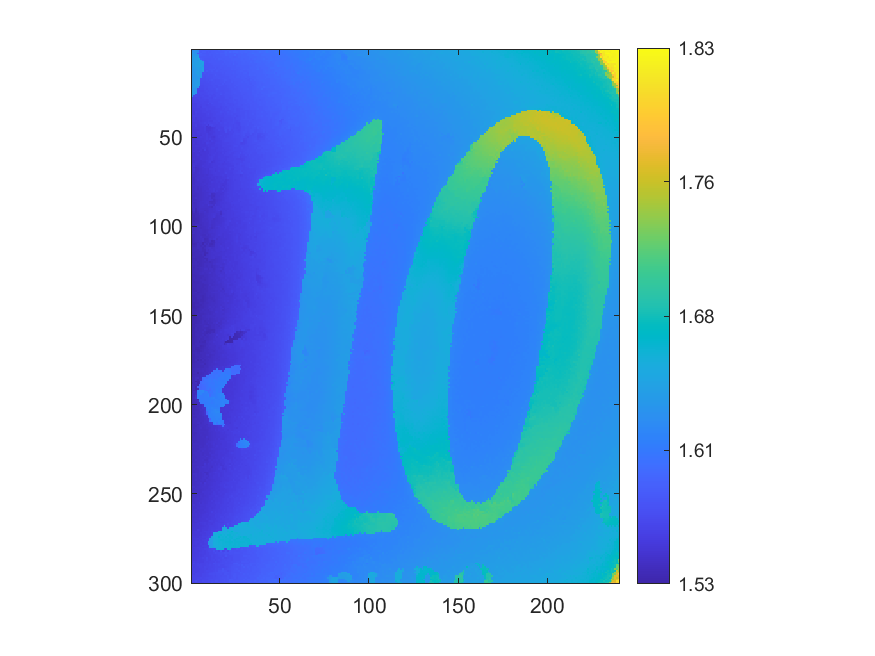

Source data for this figure (header and first rows):
1.62049, 1.62268, 1.62453, 1.62115, 1.58216, 1.58094, 1.5804, 1.58105, 1.58254, 1.58072, 1.581, 1.58142, 1.58223, 1.58195, 1.5818, 1.5861, 1.58262, 1.58407, 1.58408, 1.58394, 1.58516, 1.58558, 1.58511, 1.58597
1.627, 1.624, 1.627, 1.621, 1.582, 1.58, 1.582, 1.582, 1.579, 1.581, 1.58, 1.581, 1.581, 1.582, 1.582, 1.582, 1.583, 1.583, 1.585, 1.588, 1.584, 1.589, 1.586, 1.589
1.632, 1.627, 1.63, 1.581, 1.583, 1.585, 1.58, 1.58, 1.579, 1.579, 1.58, 1.581, 1.581, 1.581, 1.584, 1.582, 1.583, 1.583, 1.584, 1.586, 1.584, 1.585, 1.584, 1.586
1.633, 1.63, 1.629, 1.63, 1.582, 1.582, 1.58, 1.581, 1.58, 1.579, 1.581, 1.579, 1.581, 1.581, 1.581, 1.581, 1.582, 1.582, 1.583, 1.586, 1.584, 1.584, 1.585, 1.585
1.634, 1.635, 1.634, 1.641, 1.58, 1.58, 1.579, 1.579, 1.578, 1.58, 1.578, 1.579, 1.581, 1.58, 1.581, 1.581, 1.581, 1.582, 1.582, 1.583, 1.582, 1.584, 1.583, 1.583
1.633, 1.635, 1.637, 1.64, 1.644, 1.582, 1.58, 1.577, 1.577, 1.578, 1.578, 1.578, 1.579, 1.581, 1.58, 1.583, 1.583, 1.581, 1.581, 1.582, 1.582, 1.583, 1.583, 1.584
1.635, 1.638, 1.637, 1.635, 1.642, 1.638, 1.583, 1.576, 1.577, 1.578, 1.578, 1.58, 1.579, 1.579, 1.58, 1.581, 1.58, 1.581, 1.582, 1.581, 1.582, 1.582, 1.584, 1.584
1.634, 1.635, 1.638, 1.64, 1.642, 1.643, 1.641, 1.577, 1.576, 1.577, 1.578, 1.579, 1.579, 1.579, 1.58, 1.58, 1.58, 1.579, 1.582, 1.581, 1.581, 1.582, 1.582, 1.584
1.638, 1.638, 1.638, 1.639, 1.641, 1.639, 1.643, 1.576, 1.575, 1.576, 1.576, 1.577, 1.578, 1.579, 1.578, 1.578, 1.579, 1.581, 1.579, 1.581, 1.581, 1.582, 1.581, 1.585
1.632, 1.633, 1.64, 1.64, 1.641, 1.641, 1.635, 1.575, 1.577, 1.575, 1.576, 1.576, 1.577, 1.578, 1.578, 1.578, 1.579, 1.578, 1.58, 1.579, 1.582, 1.581, 1.581, 1.581
1.632, 1.633, 1.634, 1.638, 1.636, 1.636, 1.64, 1.575, 1.575, 1.575, 1.576, 1.576, 1.577, 1.578, 1.577, 1.578, 1.579, 1.578, 1.579, 1.579, 1.579, 1.579, 1.581, 1.581
1.633, 1.632, 1.634, 1.637, 1.636, 1.638, 1.641, 1.574, 1.574, 1.575, 1.577, 1.577, 1.578, 1.577, 1.577, 1.577, 1.577, 1.578, 1.579, 1.578, 1.579, 1.579, 1.583, 1.581
1.629, 1.631, 1.634, 1.637, 1.633, 1.632, 1.635, 1.574, 1.578, 1.575, 1.575, 1.578, 1.575, 1.576, 1.579, 1.577, 1.577, 1.577, 1.577, 1.578, 1.579, 1.579, 1.579, 1.579
1.629, 1.63, 1.635, 1.638, 1.634, 1.632, 1.572, 1.573, 1.573, 1.574, 1.573, 1.575, 1.576, 1.575, 1.575, 1.575, 1.576, 1.578, 1.577, 1.578, 1.578, 1.579, 1.579, 1.58
1.628, 1.629, 1.631, 1.638, 1.634, 1.631, 1.571, 1.572, 1.572, 1.574, 1.573, 1.573, 1.574, 1.578, 1.575, 1.574, 1.576, 1.576, 1.577, 1.577, 1.577, 1.579, 1.578, 1.58
1.629, 1.629, 1.631, 1.631, 1.635, 1.629, 1.571, 1.571, 1.572, 1.573, 1.573, 1.573, 1.574, 1.574, 1.576, 1.576, 1.575, 1.575, 1.577, 1.576, 1.576, 1.578, 1.579, 1.579
1.629, 1.63, 1.631, 1.632, 1.629, 1.57, 1.571, 1.571, 1.571, 1.571, 1.572, 1.572, 1.574, 1.573, 1.574, 1.576, 1.575, 1.576, 1.576, 1.576, 1.577, 1.578, 1.578, 1.579
1.633, 1.631, 1.633, 1.635, 1.637, 1.57, 1.57, 1.57, 1.571, 1.571, 1.573, 1.575, 1.573, 1.572, 1.573, 1.573, 1.574, 1.575, 1.577, 1.577, 1.576, 1.575, 1.577, 1.578
1.629, 1.632, 1.635, 1.636, 1.634, 1.569, 1.569, 1.57, 1.57, 1.571, 1.571, 1.571, 1.572, 1.572, 1.573, 1.572, 1.574, 1.574, 1.577, 1.574, 1.575, 1.575, 1.579, 1.576
1.63, 1.631, 1.634, 1.637, 1.63, 1.568, 1.568, 1.57, 1.569, 1.57, 1.57, 1.571, 1.571, 1.573, 1.573, 1.573, 1.573, 1.576, 1.573, 1.575, 1.575, 1.576, 1.576, 1.576
1.629, 1.631, 1.637, 1.64, 1.63, 1.567, 1.567, 1.568, 1.569, 1.57, 1.569, 1.571, 1.572, 1.571, 1.57, 1.574, 1.574, 1.573, 1.572, 1.573, 1.574, 1.575, 1.575, 1.576
1.628, 1.634, 1.629, 1.632, 1.567, 1.567, 1.567, 1.568, 1.568, 1.571, 1.57, 1.57, 1.571, 1.572, 1.571, 1.571, 1.572, 1.571, 1.573, 1.573, 1.573, 1.575, 1.575, 1.575
1.632, 1.627, 1.624, 1.565, 1.566, 1.566, 1.566, 1.568, 1.567, 1.569, 1.569, 1.57, 1.569, 1.57, 1.575, 1.572, 1.571, 1.572, 1.572, 1.573, 1.573, 1.574, 1.576, 1.575
1.633, 1.627, 1.628, 1.565, 1.565, 1.565, 1.565, 1.567, 1.568, 1.567, 1.568, 1.569, 1.568, 1.569, 1.571, 1.57, 1.571, 1.571, 1.572, 1.571, 1.572, 1.573, 1.573, 1.575
1.634, 1.631, 1.627, 1.565, 1.565, 1.565, 1.565, 1.565, 1.567, 1.569, 1.569, 1.569, 1.568, 1.568, 1.569, 1.571, 1.571, 1.57, 1.571, 1.573, 1.573, 1.573, 1.574, 1.576
1.631, 1.623, 1.563, 1.564, 1.563, 1.565, 1.565, 1.566, 1.567, 1.568, 1.567, 1.568, 1.566, 1.568, 1.571, 1.569, 1.574, 1.57, 1.571, 1.571, 1.572, 1.573, 1.574, 1.573
1.633, 1.563, 1.564, 1.563, 1.563, 1.564, 1.566, 1.564, 1.565, 1.566, 1.568, 1.566, 1.567, 1.567, 1.569, 1.569, 1.569, 1.569, 1.571, 1.571, 1.571, 1.572, 1.573, 1.575
1.561, 1.561, 1.561, 1.563, 1.563, 1.563, 1.564, 1.565, 1.565, 1.567, 1.566, 1.565, 1.568, 1.571, 1.568, 1.568, 1.568, 1.568, 1.57, 1.572, 1.571, 1.571, 1.572, 1.574
1.56, 1.561, 1.561, 1.561, 1.563, 1.564, 1.564, 1.565, 1.563, 1.564, 1.567, 1.566, 1.566, 1.567, 1.567, 1.567, 1.569, 1.569, 1.57, 1.569, 1.571, 1.571, 1.572, 1.574
1.56, 1.559, 1.561, 1.562, 1.562, 1.562, 1.563, 1.562, 1.562, 1.563, 1.566, 1.566, 1.566, 1.566, 1.565, 1.568, 1.569, 1.568, 1.571, 1.57, 1.57, 1.571, 1.571, 1.573
1.559, 1.559, 1.559, 1.56, 1.561, 1.562, 1.562, 1.563, 1.564, 1.568, 1.563, 1.568, 1.566, 1.566, 1.566, 1.566, 1.567, 1.568, 1.568, 1.571, 1.568, 1.57, 1.57, 1.571
1.558, 1.558, 1.559, 1.561, 1.561, 1.561, 1.562, 1.562, 1.561, 1.563, 1.564, 1.565, 1.566, 1.566, 1.566, 1.567, 1.567, 1.568, 1.568, 1.571, 1.57, 1.569, 1.571, 1.57
1.558, 1.559, 1.559, 1.56, 1.559, 1.559, 1.563, 1.563, 1.562, 1.563, 1.562, 1.564, 1.564, 1.564, 1.566, 1.566, 1.565, 1.567, 1.568, 1.567, 1.569, 1.571, 1.57, 1.572
1.557, 1.557, 1.558, 1.559, 1.558, 1.56, 1.561, 1.561, 1.563, 1.562, 1.564, 1.562, 1.563, 1.564, 1.565, 1.565, 1.565, 1.567, 1.566, 1.568, 1.568, 1.572, 1.571, 1.57
1.556, 1.556, 1.557, 1.559, 1.558, 1.558, 1.56, 1.56, 1.562, 1.562, 1.561, 1.562, 1.563, 1.564, 1.564, 1.565, 1.565, 1.566, 1.567, 1.568, 1.567, 1.568, 1.57, 1.57
1.556, 1.556, 1.56, 1.558, 1.558, 1.559, 1.559, 1.561, 1.56, 1.561, 1.561, 1.562, 1.562, 1.564, 1.564, 1.565, 1.568, 1.566, 1.565, 1.567, 1.57, 1.568, 1.569, 1.571
1.556, 1.555, 1.558, 1.556, 1.558, 1.558, 1.558, 1.559, 1.561, 1.563, 1.56, 1.56, 1.562, 1.562, 1.564, 1.564, 1.566, 1.564, 1.567, 1.566, 1.568, 1.568, 1.57, 1.568
1.556, 1.557, 1.558, 1.558, 1.557, 1.558, 1.557, 1.558, 1.56, 1.561, 1.56, 1.561, 1.562, 1.564, 1.564, 1.564, 1.564, 1.564, 1.565, 1.567, 1.566, 1.567, 1.568, 1.568
1.554, 1.556, 1.554, 1.556, 1.557, 1.557, 1.558, 1.559, 1.558, 1.559, 1.559, 1.561, 1.56, 1.561, 1.563, 1.564, 1.563, 1.564, 1.566, 1.565, 1.566, 1.566, 1.567, 1.568
1.558, 1.555, 1.554, 1.556, 1.557, 1.557, 1.557, 1.557, 1.559, 1.559, 1.56, 1.561, 1.561, 1.562, 1.563, 1.564, 1.563, 1.565, 1.565, 1.565, 1.566, 1.565, 1.566, 1.568
1.554, 1.556, 1.556, 1.554, 1.556, 1.555, 1.557, 1.558, 1.559, 1.56, 1.559, 1.559, 1.562, 1.562, 1.562, 1.564, 1.561, 1.563, 1.565, 1.564, 1.566, 1.566, 1.566, 1.568
1.553, 1.554, 1.554, 1.554, 1.555, 1.557, 1.557, 1.56, 1.559, 1.561, 1.561, 1.56, 1.561, 1.561, 1.562, 1.561, 1.564, 1.563, 1.566, 1.566, 1.565, 1.566, 1.567, 1.569
1.553, 1.554, 1.557, 1.553, 1.554, 1.555, 1.557, 1.556, 1.56, 1.551, 1.562, 1.564, 1.561, 1.561, 1.56, 1.561, 1.562, 1.563, 1.565, 1.565, 1.564, 1.565, 1.565, 1.565
1.552, 1.553, 1.556, 1.553, 1.553, 1.554, 1.555, 1.558, 1.549, 1.555, 1.552, 1.561, 1.562, 1.559, 1.56, 1.561, 1.561, 1.563, 1.565, 1.565, 1.565, 1.566, 1.566, 1.565
1.552, 1.552, 1.553, 1.553, 1.553, 1.554, 1.554, 1.557, 1.552, 1.55, 1.551, 1.553, 1.556, 1.558, 1.561, 1.561, 1.56, 1.56, 1.565, 1.565, 1.565, 1.568, 1.565, 1.565
1.552, 1.552, 1.552, 1.552, 1.553, 1.554, 1.553, 1.556, 1.551, 1.552, 1.552, 1.554, 1.556, 1.559, 1.558, 1.564, 1.561, 1.56, 1.564, 1.568, 1.562, 1.568, 1.563, 1.566
1.552, 1.552, 1.552, 1.554, 1.554, 1.554, 1.554, 1.555, 1.552, 1.552, 1.554, 1.554, 1.555, 1.558, 1.559, 1.558, 1.56, 1.56, 1.561, 1.568, 1.562, 1.563, 1.564, 1.563
1.55, 1.552, 1.551, 1.553, 1.554, 1.553, 1.554, 1.554, 1.557, 1.553, 1.552, 1.554, 1.556, 1.557, 1.559, 1.559, 1.56, 1.562, 1.56, 1.561, 1.562, 1.564, 1.564, 1.566
1.551, 1.553, 1.551, 1.551, 1.552, 1.552, 1.555, 1.554, 1.556, 1.554, 1.554, 1.555, 1.555, 1.557, 1.558, 1.56, 1.562, 1.56, 1.56, 1.562, 1.562, 1.564, 1.564, 1.566
1.552, 1.551, 1.552, 1.552, 1.552, 1.555, 1.554, 1.554, 1.556, 1.554, 1.555, 1.553, 1.552, 1.555, 1.558, 1.56, 1.56, 1.56, 1.562, 1.561, 1.562, 1.564, 1.565, 1.566
1.548, 1.55, 1.549, 1.551, 1.552, 1.553, 1.553, 1.554, 1.556, 1.555, 1.557, 1.553, 1.554, 1.556, 1.557, 1.558, 1.56, 1.561, 1.561, 1.562, 1.563, 1.564, 1.564, 1.565
1.549, 1.549, 1.55, 1.55, 1.552, 1.552, 1.553, 1.554, 1.554, 1.555, 1.553, 1.558, 1.555, 1.555, 1.557, 1.557, 1.559, 1.561, 1.562, 1.563, 1.563, 1.563, 1.564, 1.564
1.549, 1.55, 1.549, 1.55, 1.552, 1.551, 1.552, 1.552, 1.557, 1.557, 1.555, 1.554, 1.554, 1.556, 1.557, 1.558, 1.559, 1.56, 1.561, 1.561, 1.561, 1.563, 1.563, 1.564
1.548, 1.55, 1.548, 1.549, 1.55, 1.552, 1.552, 1.552, 1.555, 1.554, 1.554, 1.555, 1.555, 1.557, 1.556, 1.557, 1.558, 1.56, 1.56, 1.561, 1.562, 1.562, 1.563, 1.564
1.548, 1.549, 1.55, 1.551, 1.55, 1.551, 1.552, 1.551, 1.552, 1.555, 1.555, 1.555, 1.555, 1.557, 1.556, 1.557, 1.557, 1.561, 1.561, 1.561, 1.561, 1.561, 1.562, 1.564
1.547, 1.548, 1.55, 1.549, 1.549, 1.55, 1.553, 1.554, 1.551, 1.553, 1.554, 1.556, 1.557, 1.555, 1.555, 1.557, 1.558, 1.559, 1.56, 1.56, 1.561, 1.562, 1.562, 1.564
1.548, 1.548, 1.55, 1.548, 1.549, 1.551, 1.55, 1.557, 1.551, 1.553, 1.554, 1.555, 1.555, 1.554, 1.556, 1.557, 1.559, 1.56, 1.559, 1.56, 1.56, 1.561, 1.563, 1.564
1.547, 1.55, 1.548, 1.55, 1.554, 1.551, 1.55, 1.55, 1.552, 1.552, 1.554, 1.555, 1.555, 1.554, 1.556, 1.556, 1.557, 1.559, 1.559, 1.559, 1.561, 1.562, 1.563, 1.562
1.547, 1.547, 1.549, 1.548, 1.547, 1.55, 1.55, 1.55, 1.551, 1.552, 1.554, 1.555, 1.556, 1.556, 1.555, 1.556, 1.557, 1.56, 1.558, 1.559, 1.561, 1.562, 1.561, 1.562
1.546, 1.547, 1.549, 1.55, 1.549, 1.55, 1.551, 1.55, 1.551, 1.554, 1.553, 1.555, 1.557, 1.555, 1.555, 1.557, 1.557, 1.558, 1.56, 1.56, 1.561, 1.56, 1.561, 1.563
1.545, 1.547, 1.547, 1.548, 1.548, 1.551, 1.551, 1.551, 1.552, 1.552, 1.555, 1.556, 1.555, 1.554, 1.555, 1.558, 1.557, 1.557, 1.559, 1.558, 1.559, 1.56, 1.561, 1.562
... 239 more rows
